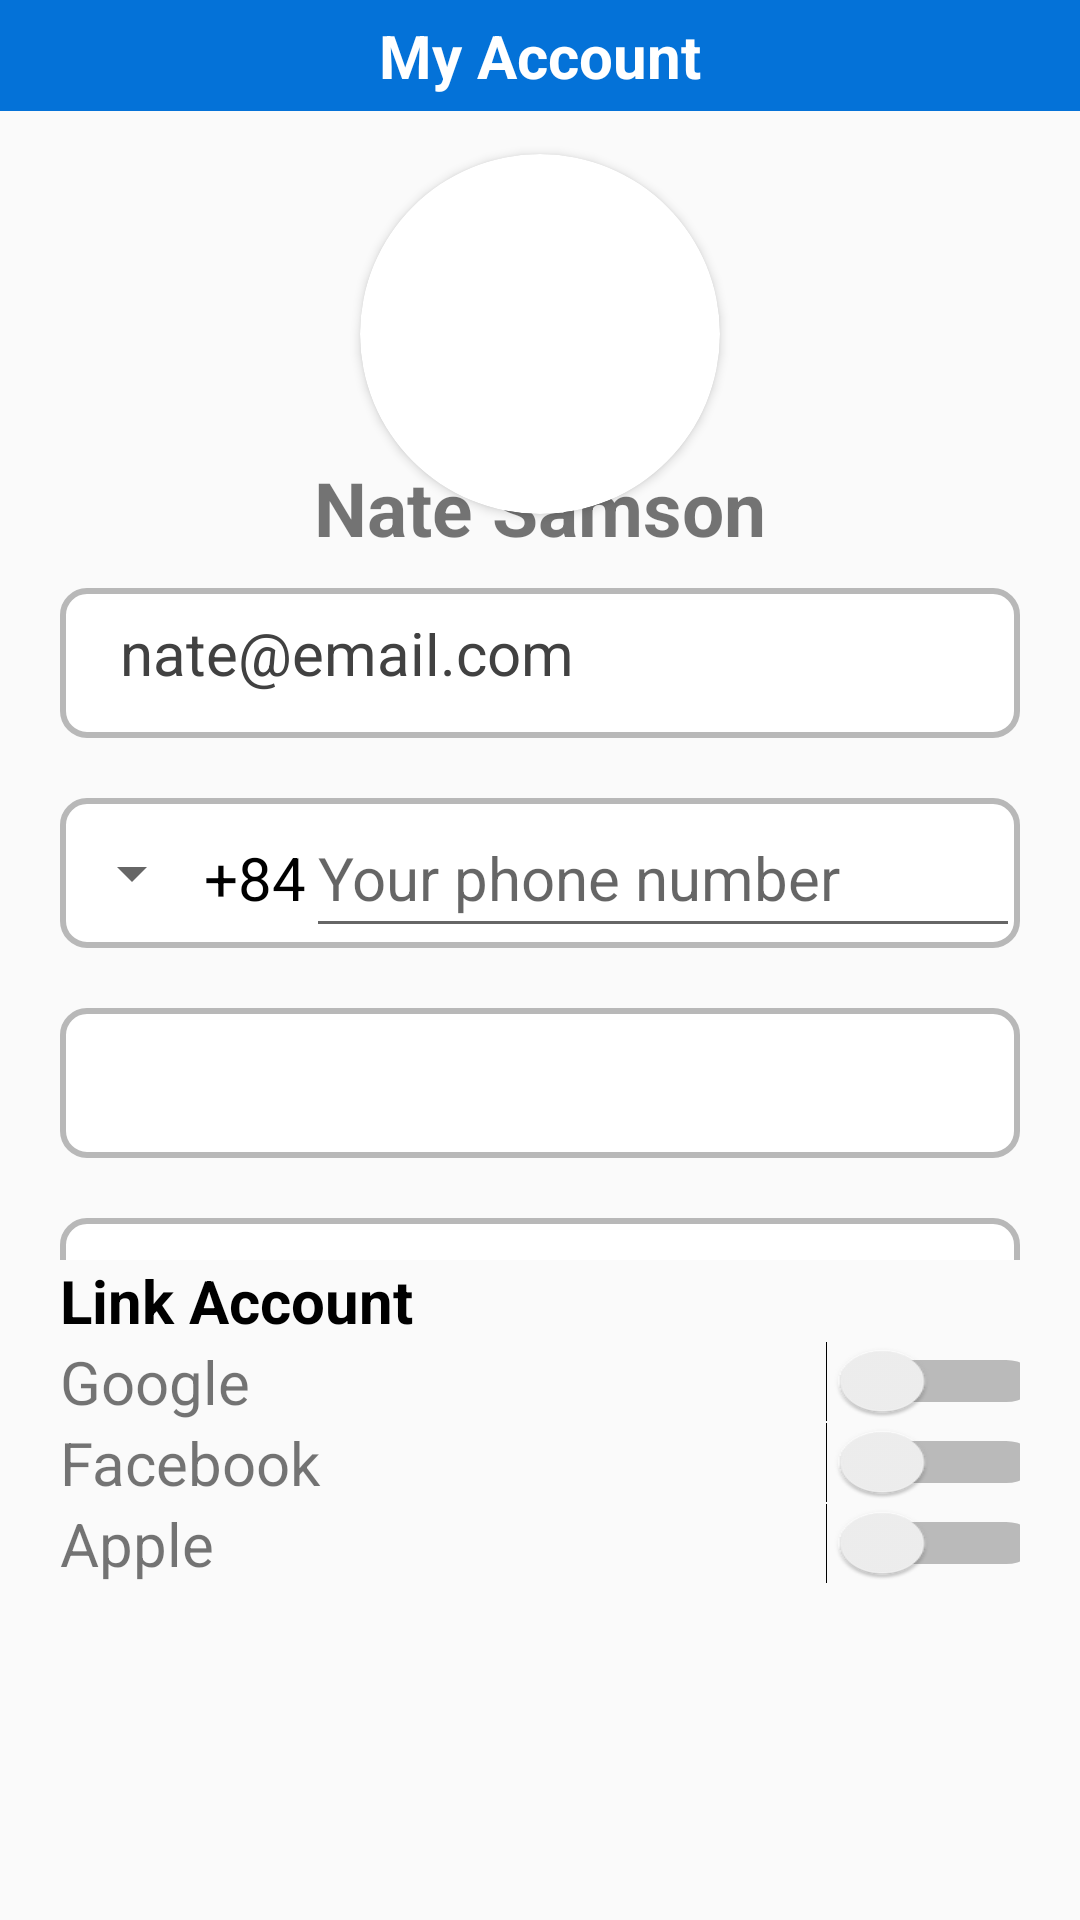

Reconstruct the res/layout file that produces this screen, plus the resources it refers to.
<!-- AndroidManifest.xml: application theme Theme.App_Mobile -->
<!-- res/layout/fragment_profile.xml -->
<?xml version="1.0" encoding="utf-8"?>
<FrameLayout xmlns:android="http://schemas.android.com/apk/res/android"
    xmlns:tools="http://schemas.android.com/tools"
    android:layout_width="match_parent"
    android:layout_height="match_parent"
    xmlns:app="http://schemas.android.com/apk/res-auto"
    tools:context=".ProfileFragment">
    <LinearLayout
        android:layout_width="match_parent"
        android:layout_height="match_parent"
        tools:context=".ProfileFragment"
        android:orientation="vertical"
        android:weightSum="14"
        tools:ignore="Orientation">

        <FrameLayout
            android:layout_weight="1"
            android:background="#0472D8"
            android:layout_width="match_parent"
            android:layout_height="0dp">
            <FrameLayout
                android:layout_marginLeft="20dp"
                android:layout_gravity="center_vertical"
                android:layout_width="wrap_content"
                android:layout_height="wrap_content">
                <TextView
                    android:layout_width="30dp"
                    android:layout_height="30dp"
                    android:background="@drawable/baseline_arrow_back_ios_new_24"/>
                <ImageView
                    android:layout_marginLeft="5dp"
                    android:layout_gravity="center"
                    android:layout_width="wrap_content"
                    android:layout_height="wrap_content"
                    android:src="@drawable/baseline_arrow_back_ios_new_24"/>
            </FrameLayout>
            <TextView
                android:layout_width="wrap_content"
                android:layout_height="wrap_content"
                android:text="My Account"
                android:textSize="20dp"
                android:textStyle="bold"
                android:textColor="@color/white"
                android:layout_gravity="center"/>
        </FrameLayout>
        <FrameLayout
            android:layout_weight="4"
            android:layout_width="match_parent"
            android:layout_height="0dp">
            <androidx.cardview.widget.CardView
                android:layout_gravity="center"
                app:cardCornerRadius="500dp"
                android:layout_width="120dp"
                android:layout_height="120dp">
                <ImageView
                    android:id="@+id/avatar"
                    android:layout_width="match_parent"
                    android:layout_height="match_parent"/>
            </androidx.cardview.widget.CardView>
            <TextView
                android:id="@+id/name"
                android:layout_width="wrap_content"
                android:layout_height="wrap_content"
                android:text="Nate Samson"
                android:textStyle="bold"
                android:textSize="25dp"
                android:layout_gravity="bottom|center"/>
        </FrameLayout>
        <LinearLayout
            android:layout_marginTop="10dp"
            android:layout_weight="6"
            android:layout_width="match_parent"
            android:layout_height="0dp"
            android:layout_marginHorizontal="20dp"
            android:orientation="vertical"
            >
            <EditText
                android:id="@+id/email"
                android:layout_marginBottom="20dp"
                android:background="@drawable/input"
                android:paddingHorizontal="20dp"
                android:paddingVertical="15dp"
                android:textColor="#414141"
                android:textSize="20dp"
                android:text="nate@email.com"
                android:layout_width="match_parent"
                android:layout_height="50dp"/>
            <LinearLayout
                android:layout_marginBottom="20dp"
                android:background="@drawable/input"
                android:layout_width="match_parent"
                android:layout_height="wrap_content">
                <Spinner
                    android:layout_width="wrap_content"
                    android:layout_height="50dp"
                    />
                <TextView
                    android:layout_width="wrap_content"
                    android:layout_height="50dp"
                    android:gravity="center"
                    android:textColor="@color/black"
                    android:textSize="20dp"
                    android:text="+84"/>
                <EditText
                    android:id="@+id/phone"
                    android:hint="Your phone number"
                    android:textSize="20dp"
                    android:inputType="phone"
                    android:layout_width="match_parent"
                    android:layout_height="50dp"/>
            </LinearLayout>
            <Spinner
                android:layout_marginBottom="20dp"
                android:background="@drawable/input"
                android:layout_width="match_parent"
                android:layout_height="50dp" />
            <EditText
                android:id="@+id/address"
                android:layout_marginBottom="20dp"
                android:paddingHorizontal="20dp"
                android:background="@drawable/input"
                android:hint="Address"
                android:layout_width="match_parent"
                android:layout_height="50dp" />

        </LinearLayout>
        <LinearLayout
            android:orientation="vertical"
            android:layout_width="match_parent"
            android:layout_height="wrap_content">
            <TextView
                android:layout_width="match_parent"
                android:layout_height="wrap_content"
                android:text="Link Account"
                android:textColor="@color/black"
                android:textSize="20dp"
                android:textStyle="bold"
                android:layout_marginLeft="20dp"/>
            <FrameLayout
                android:layout_marginHorizontal="20dp"
                android:layout_width="match_parent"
                android:layout_height="wrap_content">
                <TextView
                    android:textSize="20dp"
                    android:layout_width="wrap_content"
                    android:layout_height="match_parent"
                    android:text="Google"/>
                <Switch
                    android:layout_gravity="right"
                    android:layout_width="wrap_content"
                    android:layout_height="match_parent"
                    android:scaleX="1.4"
                    android:scaleY="1"
                    tools:ignore="UseSwitchCompatOrMaterialXml" />
            </FrameLayout>
            <FrameLayout
                android:layout_marginHorizontal="20dp"
                android:layout_width="match_parent"
                android:layout_height="wrap_content">
                <TextView
                    android:textSize="20dp"
                    android:layout_width="wrap_content"
                    android:layout_height="match_parent"
                    android:text="Facebook"/>
                <Switch
                    android:layout_gravity="right"
                    android:layout_width="wrap_content"
                    android:layout_height="match_parent"
                    android:scaleX="1.4"
                    android:scaleY="1"
                    tools:ignore="UseSwitchCompatOrMaterialXml" />
            </FrameLayout>
            <FrameLayout
                android:layout_marginHorizontal="20dp"
                android:layout_width="match_parent"
                android:layout_height="wrap_content">
                <TextView
                    android:textSize="20dp"
                    android:layout_width="wrap_content"
                    android:layout_height="match_parent"
                    android:text="Apple"/>
                <Switch
                    android:layout_gravity="right"
                    android:layout_width="wrap_content"
                    android:layout_height="match_parent"
                    android:scaleX="1.4"
                    android:scaleY="1"
                    tools:ignore="UseSwitchCompatOrMaterialXml" />
            </FrameLayout>
        </LinearLayout>

    </LinearLayout>

</FrameLayout>
<!-- resources referenced by this layout -->
<resources>
  <color name="black">#FF000000</color>
  <color name="white">#FFFFFFFF</color>
  <!-- drawable input (drawable) -->
  <shape xmlns:android="http://schemas.android.com/apk/res/android">
      <solid android:color="@color/white" /> 
      <stroke
          android:width="2dp"
          android:color="#B8B8B8" />
      <corners
          android:radius="8dp" />
  </shape>
  <style name="Theme.App_Mobile" parent="Base.Theme.App_Mobile" />
  <style name="Base.Theme.App_Mobile" parent="Theme.AppCompat.Light.NoActionBar">
          
          
      </style>
</resources>
